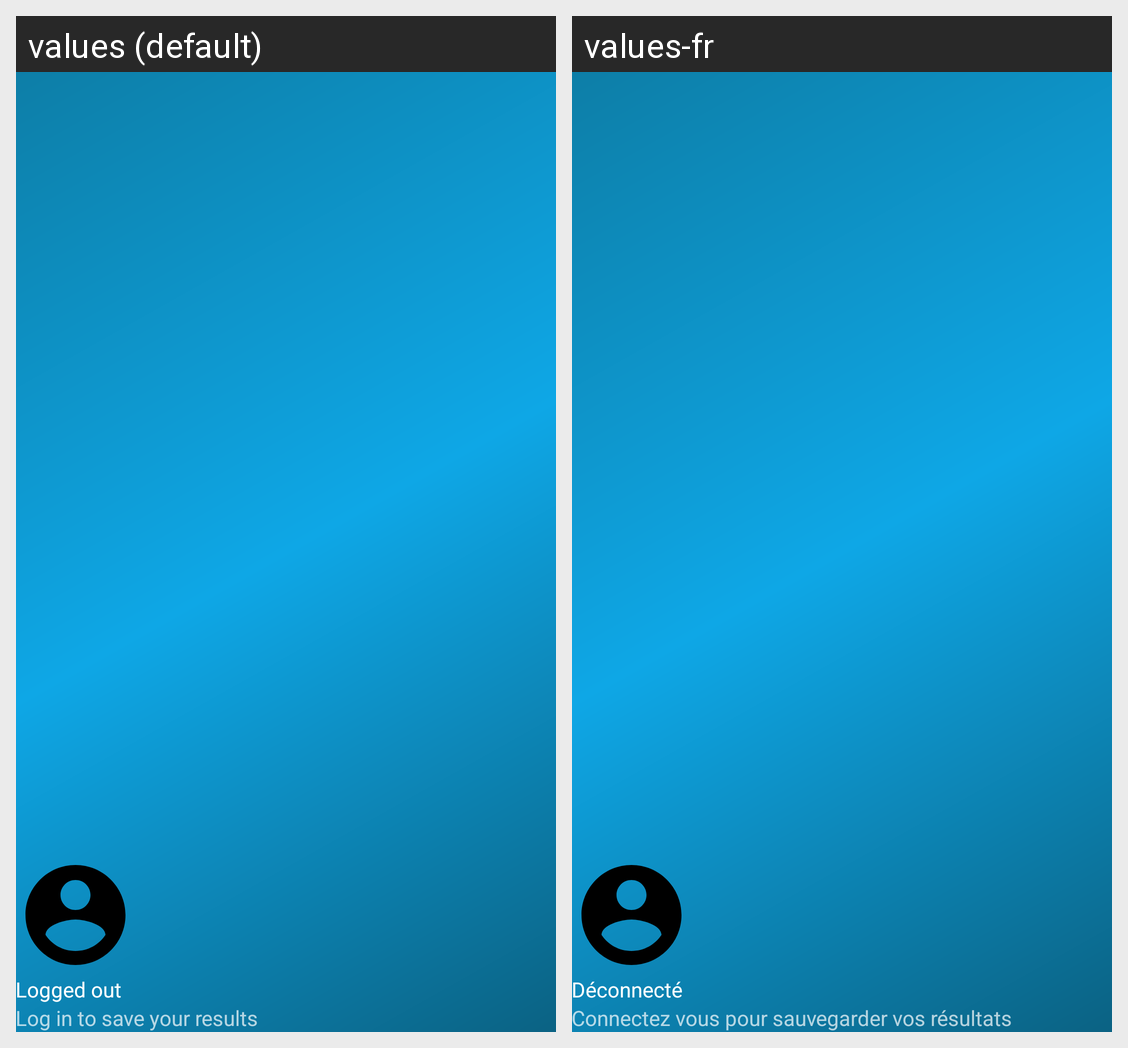

This grid shows one Android layout under two languages. Give, for every string resource on the screen, its name, the default text and each shown locale's text.
Android screen res/layout/nav_header_main.xml rendered under 2 locales, left to right: values (default), values-fr. Device: Nexus 5 (rendered at 1080×1920; each locale shown at half size, 540×960, under a caption strip naming it); theme AppTheme.
Strings drawn on this screen, with the default value and each locale's value (text and hints the layout hard-codes, and strings that could not be matched under every locale, appear in the picture but are not listed):

nav_header_title
  values: Logged out
  values-fr: Déconnecté

nav_header_subtitle
  values: Log in to save your results
  values-fr: Connectez vous pour sauvegarder vos résultats
